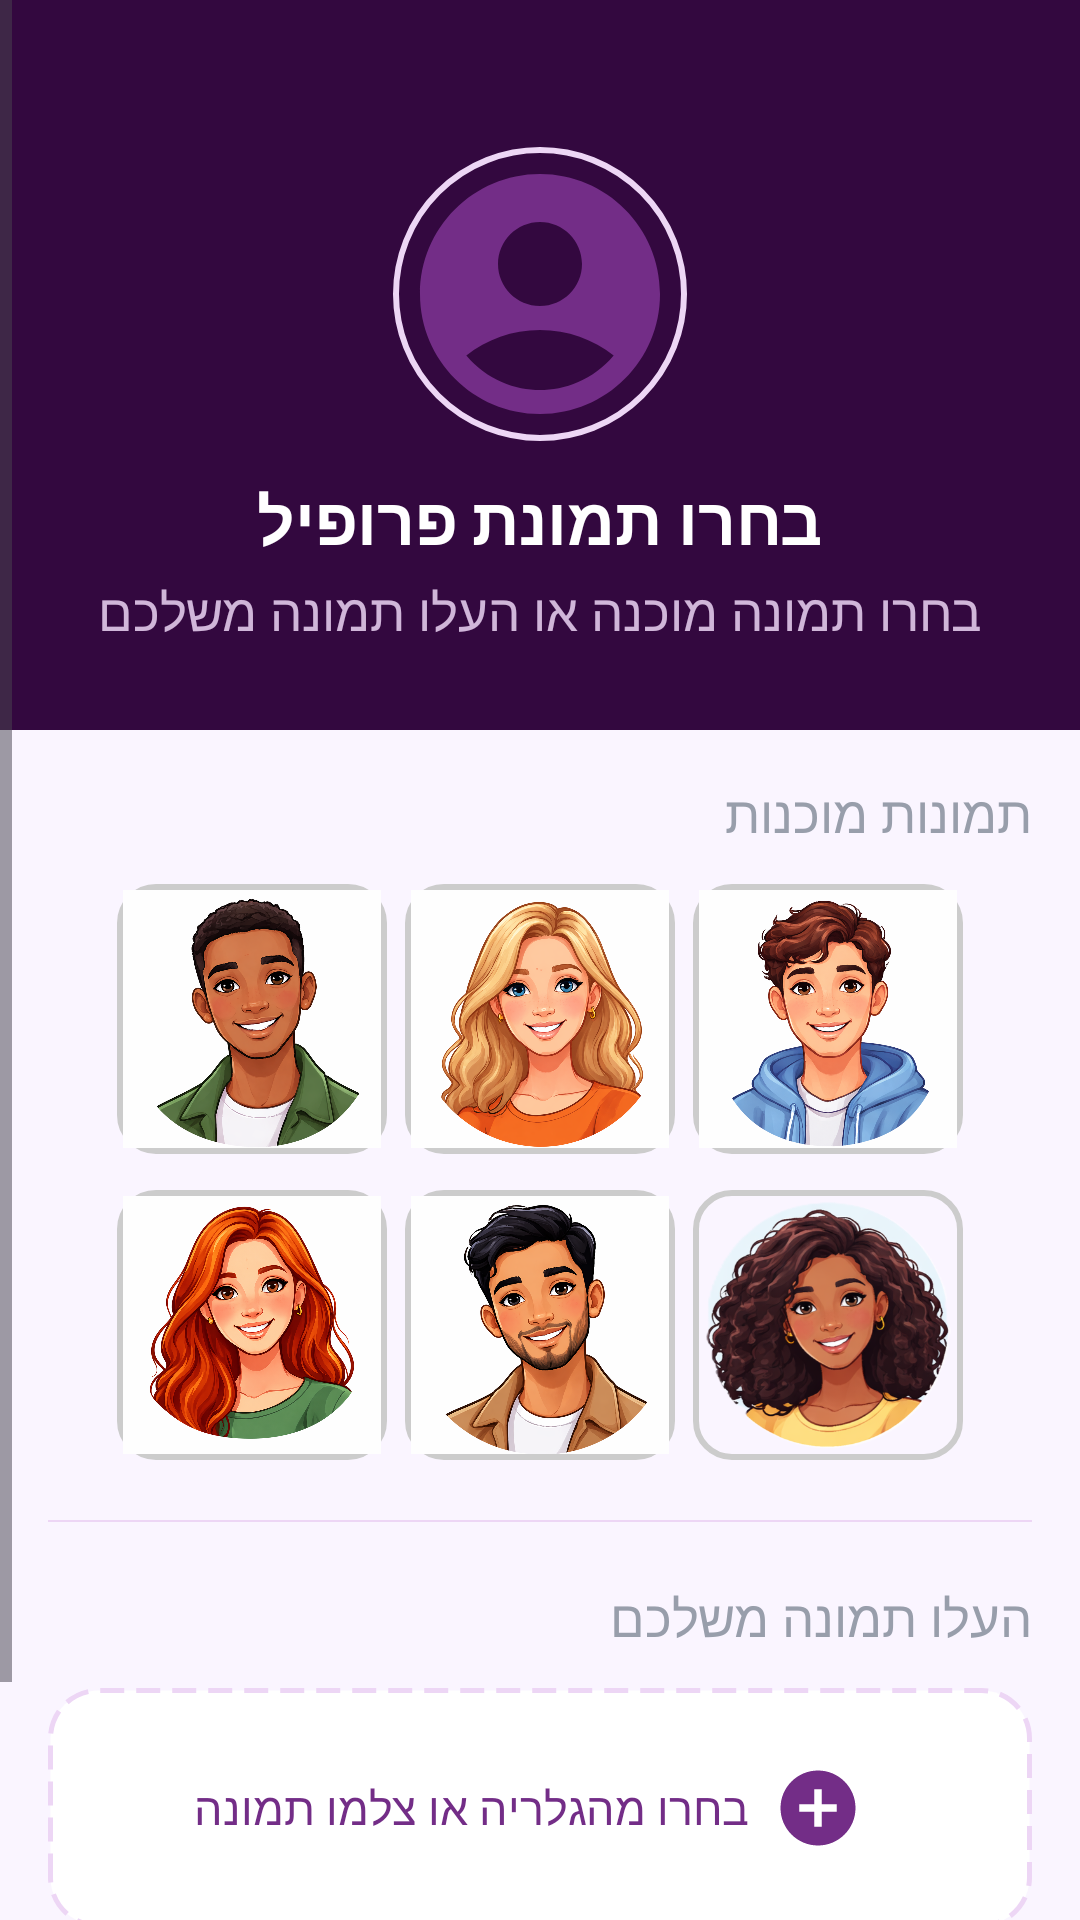

Reconstruct the res/layout file that produces this screen, plus the resources it refers to.
<!-- AndroidManifest.xml: application theme Theme.SecondStoryProject -->
<!-- res/layout/activity_profile_pic.xml -->
<?xml version="1.0" encoding="utf-8"?>
<ScrollView
    xmlns:android="http://schemas.android.com/apk/res/android"
    xmlns:app="http://schemas.android.com/apk/res-auto"
    android:id="@+id/main"
    android:layout_width="match_parent"
    android:layout_height="match_parent"
    android:background="@color/light_lavender"
    android:layoutDirection="rtl">

    <LinearLayout
        android:layout_width="match_parent"
        android:layout_height="wrap_content"
        android:orientation="vertical">

        
        <LinearLayout
            android:layout_width="match_parent"
            android:layout_height="wrap_content"
            android:orientation="vertical"
            android:background="@color/dark_purple"
            android:gravity="center"
            android:paddingTop="48dp"
            android:paddingBottom="28dp"
            android:paddingHorizontal="24dp">

            
            <com.google.android.material.imageview.ShapeableImageView
                android:id="@+id/imgProfile"
                android:layout_width="100dp"
                android:layout_height="100dp"
                android:padding="2dp"
                android:scaleType="centerCrop"
                android:src="@drawable/ic_profile"
                app:shapeAppearanceOverlay="@style/CircleImageView"
                app:strokeColor="@color/lavender"
                app:strokeWidth="2dp"
                android:layout_marginBottom="10dp"/>

            <TextView
                android:layout_width="wrap_content"
                android:layout_height="wrap_content"
                android:text="בחרו תמונת פרופיל"
                android:textSize="22sp"
                android:textColor="@color/white"
                android:textStyle="bold"/>

            <TextView
                android:layout_width="wrap_content"
                android:layout_height="wrap_content"
                android:text="בחרו תמונה מוכנה או העלו תמונה משלכם"
                android:textSize="17sp"
                android:textColor="@color/lavender"
                android:layout_marginTop="4dp"
                android:alpha="0.85"/>

        </LinearLayout>

        
        <LinearLayout
            android:layout_width="match_parent"
            android:layout_height="wrap_content"
            android:orientation="vertical"
            android:padding="16dp">

            <TextView
                android:layout_width="wrap_content"
                android:layout_height="wrap_content"
                android:text="תמונות מוכנות"
                android:textSize="17sp"
                android:textColor="@color/text_muted"
                android:layout_marginBottom="12dp"/>

            
            <LinearLayout
                android:layout_width="match_parent"
                android:layout_height="wrap_content"
                android:orientation="horizontal"
                android:gravity="center"
                android:layout_marginBottom="12dp">

                <ImageButton
                    android:id="@+id/pic1"
                    android:layout_width="90dp"
                    android:layout_height="90dp"
                    android:layout_marginLeft="3dp"
                    android:src="@drawable/profilepic1"
                    android:background="@drawable/profile_unselected"
                    android:scaleType="centerCrop"
                    android:adjustViewBounds="true"/>

                <ImageButton
                    android:id="@+id/pic2"
                    android:layout_width="90dp"
                    android:layout_height="90dp"
                    android:layout_marginLeft="3dp"
                    android:layout_marginRight="3dp"
                    android:src="@drawable/profilepic2"
                    android:background="@drawable/profile_unselected"
                    android:scaleType="centerCrop"
                    android:adjustViewBounds="true"/>

                <ImageButton
                    android:id="@+id/pic3"
                    android:layout_width="90dp"
                    android:layout_height="90dp"
                    android:layout_marginRight="3dp"
                    android:src="@drawable/profilepic3"
                    android:background="@drawable/profile_unselected"
                    android:scaleType="centerCrop"
                    android:adjustViewBounds="true"/>

            </LinearLayout>

            
            <LinearLayout
                android:layout_width="match_parent"
                android:layout_height="wrap_content"
                android:orientation="horizontal"
                android:gravity="center"
                android:layout_marginBottom="20dp">

                <ImageButton
                    android:id="@+id/pic4"
                    android:layout_width="90dp"
                    android:layout_height="90dp"
                    android:layout_marginLeft="3dp"
                    android:src="@drawable/profilepic4"
                    android:background="@drawable/profile_unselected"
                    android:scaleType="centerCrop"
                    android:adjustViewBounds="true"/>

                <ImageButton
                    android:id="@+id/pic5"
                    android:layout_width="90dp"
                    android:layout_height="90dp"
                    android:layout_marginLeft="3dp"
                    android:layout_marginRight="3dp"
                    android:src="@drawable/profilepic5"
                    android:background="@drawable/profile_unselected"
                    android:scaleType="centerCrop"
                    android:adjustViewBounds="true"/>

                <ImageButton
                    android:id="@+id/pic6"
                    android:layout_width="90dp"
                    android:layout_height="90dp"
                    android:layout_marginRight="3dp"
                    android:src="@drawable/profilepic6"
                    android:background="@drawable/profile_unselected"
                    android:scaleType="centerCrop"
                    android:adjustViewBounds="true"/>

            </LinearLayout>

            
            <View
                android:layout_width="match_parent"
                android:layout_height="0.5dp"
                android:background="@color/lavender"
                android:layout_marginBottom="20dp"/>

            <TextView
                android:layout_width="wrap_content"
                android:layout_height="wrap_content"
                android:text="העלו תמונה משלכם"
                android:textSize="17sp"
                android:textColor="@color/text_muted"
                android:layout_marginBottom="12dp"/>

            
            <LinearLayout
                android:layout_width="match_parent"
                android:layout_height="80dp"
                android:orientation="horizontal"
                android:gravity="center"
                android:background="@drawable/dashed_border_bg"
                android:id="@+id/btnAddImage"
                android:clickable="true"
                android:focusable="true">

                <ImageView
                    android:layout_width="30dp"
                    android:layout_height="30dp"
                    android:src="@drawable/baseline_add_circle_24"
                    android:layout_marginStart="8dp"
                    app:tint="@color/medium_purple"/>

                <TextView
                    android:layout_width="wrap_content"
                    android:layout_height="wrap_content"
                    android:text="בחרו מהגלריה או צלמו תמונה"
                    android:textSize="15sp"
                    android:textColor="@color/medium_purple"
                    android:layout_marginStart="8dp"/>

            </LinearLayout>

            
            <com.google.android.material.button.MaterialButton
                android:id="@+id/btnSubmit"
                android:layout_width="match_parent"
                android:layout_height="52dp"
                android:text="שמירה"
                android:textSize="18sp"
                android:backgroundTint="@color/dark_purple"
                android:textColor="@color/light_lavender"
                android:layout_marginTop="20dp"
                app:cornerRadius="12dp"/>

        </LinearLayout>

    </LinearLayout>

</ScrollView>
<!-- resources referenced by this layout -->
<resources>
  <color name="dark_purple">#33083f</color>
  <color name="lavender">#EDD6F5</color>
  <color name="light_lavender">#FAF5FF</color>
  <color name="medium_purple">#732D87</color>
  <color name="text_muted">#989eab</color>
  <color name="white">#FFFFFFFF</color>
  <!-- drawable baseline_add_circle_24 (drawable) -->
  <vector xmlns:android="http://schemas.android.com/apk/res/android" android:height="24dp" android:tint="#144244" android:viewportHeight="24" android:viewportWidth="24" android:width="24dp">
        
      <path android:fillColor="@android:color/white" android:pathData="M12,2C6.48,2 2,6.48 2,12s4.48,10 10,10 10,-4.48 10,-10S17.52,2 12,2zM17,13h-4v4h-2v-4L7,13v-2h4L11,7h2v4h4v2z"/>
      
  </vector>
  <!-- drawable dashed_border_bg (drawable) -->
  <?xml version="1.0" encoding="utf-8"?>
  <shape xmlns:android="http://schemas.android.com/apk/res/android"
      android:shape="rectangle">
      <corners android:radius="16dp"/>
      <stroke android:color="@color/lavender" android:width="1.5dp"
          android:dashWidth="8dp" android:dashGap="4dp"/>
      <solid android:color="@color/white"/>
  </shape>
  <!-- drawable ic_profile (drawable) -->
  <vector xmlns:android="http://schemas.android.com/apk/res/android" android:height="24dp" android:tint="@color/medium_purple" android:viewportHeight="24" android:viewportWidth="24" android:width="24dp">
        
      <path android:fillColor="@android:color/white" android:pathData="M12,2C6.48,2 2,6.48 2,12s4.48,10 10,10s10,-4.48 10,-10S17.52,2 12,2zM12,6c1.93,0 3.5,1.57 3.5,3.5S13.93,13 12,13s-3.5,-1.57 -3.5,-3.5S10.07,6 12,6zM12,20c-2.03,0 -4.43,-0.82 -6.14,-2.88C7.55,15.8 9.68,15 12,15s4.45,0.8 6.14,2.12C16.43,19.18 14.03,20 12,20z"/>
      
  </vector>
  <!-- drawable profile_unselected (drawable) -->
  <shape xmlns:android="http://schemas.android.com/apk/res/android">
  
      <solid android:color="@android:color/transparent"/>
  
      <stroke
          android:width="2dp"
          android:color="#CCCCCC"/>
  
      <corners android:radius="12dp"/>
  
      <padding
          android:left="2dp"
          android:top="2dp"
          android:right="2dp"
          android:bottom="2dp"/>
  
  </shape>
  <style name="CircleImageView" parent="">
          <item name="cornerFamily">rounded</item>
          <item name="cornerSize">50%</item>
      </style>
  <style name="Theme.SecondStoryProject" parent="Base.Theme.SecondStoryProject" />
  <style name="ShapeSmall" parent="ShapeAppearance.Material3.SmallComponent">
          <item name="cornerFamily">rounded</item>
          <item name="cornerSize">8dp</item>
      </style>
  <style name="ShapeMedium" parent="ShapeAppearance.Material3.MediumComponent">
          <item name="cornerFamily">rounded</item>
          <item name="cornerSize">12dp</item>
      </style>
  <style name="ShapeLarge" parent="ShapeAppearance.Material3.LargeComponent">
          <item name="cornerFamily">rounded</item>
          <item name="cornerSize">16dp</item>
      </style>
  <style name="BottomNavStyle" parent="Widget.Material3.BottomNavigationView">
          <item name="backgroundTint">@color/dark_purple</item>
          <item name="itemIconTint">@color/bottom_nav_tint</item>
          <item name="itemTextColor">@color/bottom_nav_text_tint</item>
          <item name="itemActiveIndicatorStyle">@style/BottomNavIndicator</item>
          <item name="elevation">8dp</item>
      </style>
  <style name="BottomNavIndicator" parent="Widget.Material3.BottomNavigationView.ActiveIndicator">
          <item name="android:color">@color/light_lavender</item>
      </style>
</resources>
